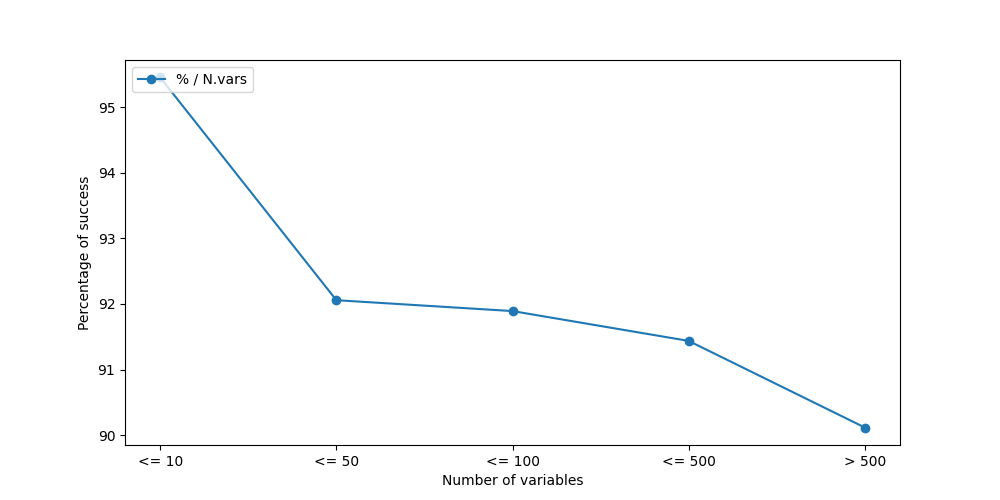

Source data for this figure (header and first rows):
N. VAR, N. SUCCESS, N. FAILED, %
<= 10, 126, 6, 95.45
<= 50, 255, 22, 92.06
<= 100, 272, 24, 91.89
<= 500, 299, 28, 91.44
all, 310, 34, 90.12
